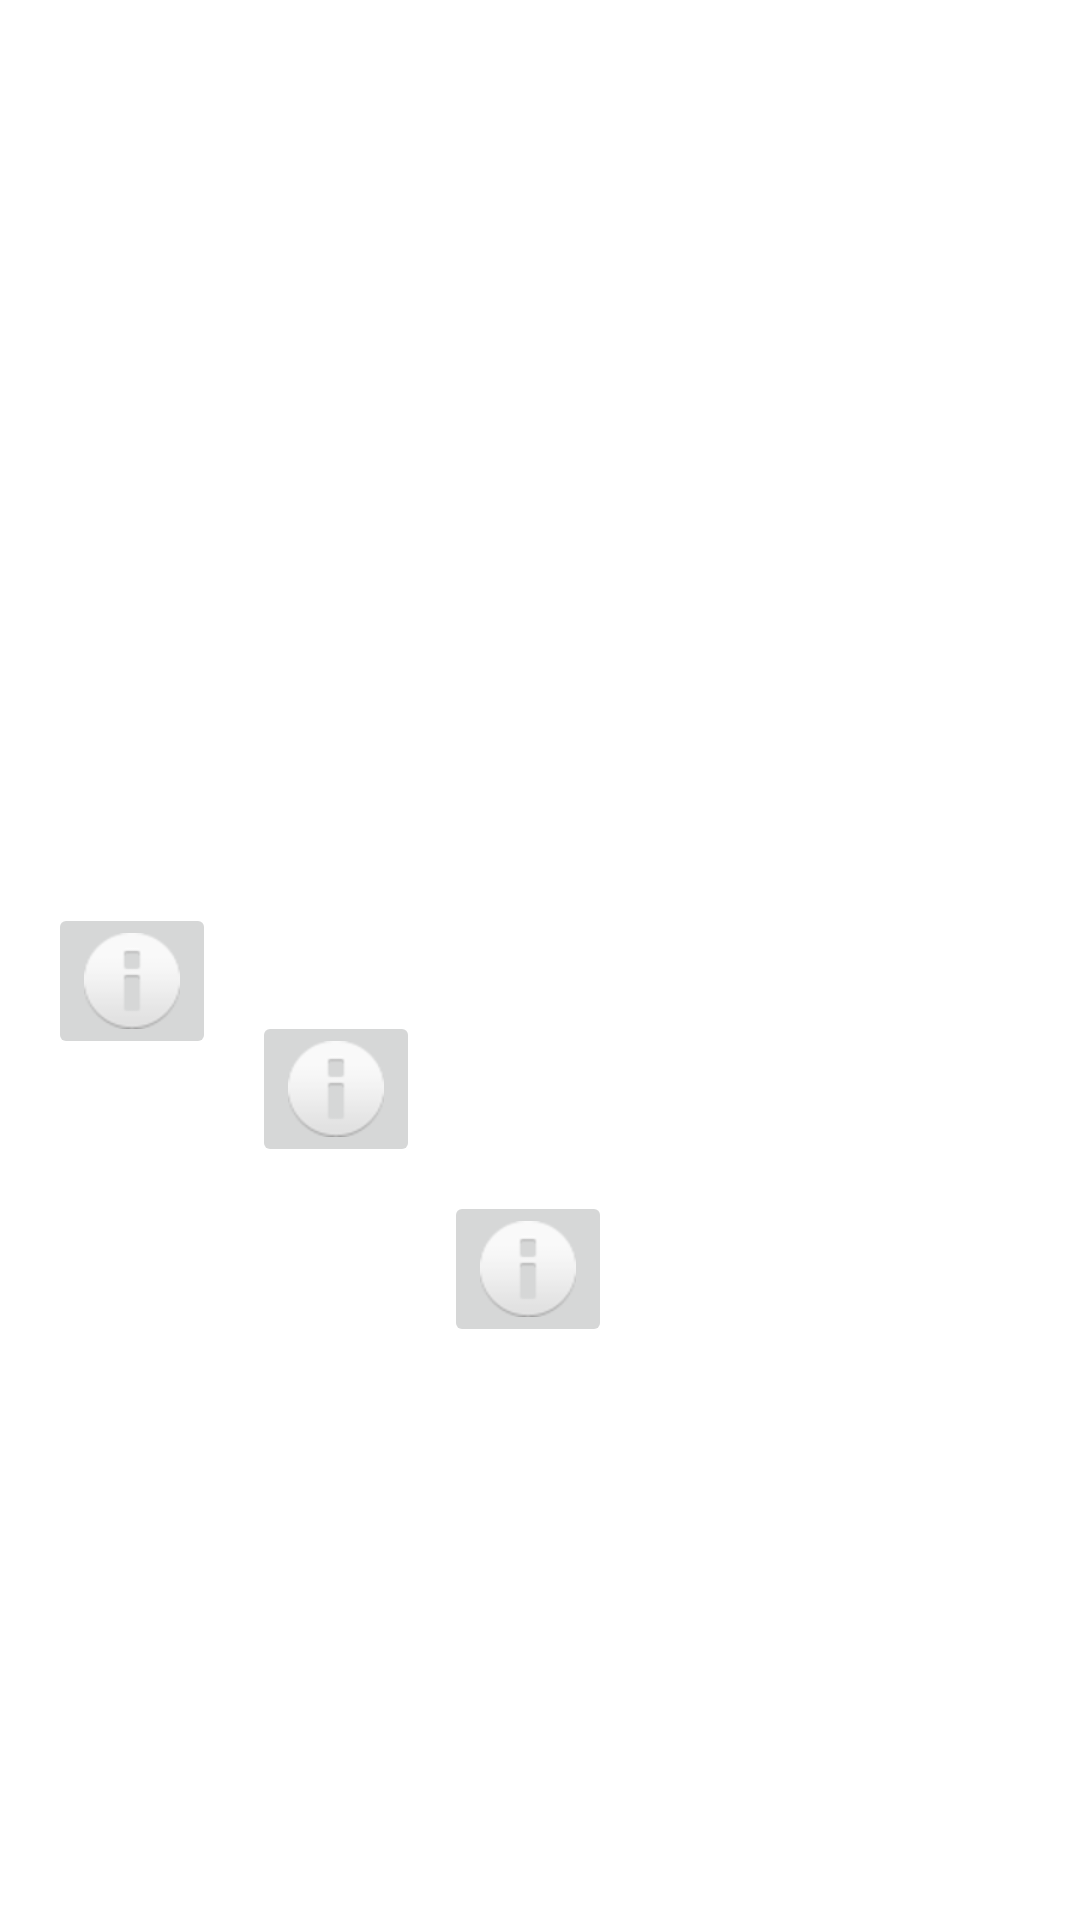

This screen was rendered from an Android layout file. Write that file and the resources it references.
<!-- AndroidManifest.xml: application theme Theme.PANDa -->
<!-- res/layout/ope_panel.xml -->
<?xml version="1.0" encoding="utf-8"?>
<androidx.constraintlayout.widget.ConstraintLayout xmlns:android="http://schemas.android.com/apk/res/android"
    xmlns:app="http://schemas.android.com/apk/res-auto"
    xmlns:tools="http://schemas.android.com/tools"
    android:layout_width="match_parent"
    android:layout_height="match_parent">

    <ImageButton
        android:id="@+id/imageButton"
        android:layout_width="wrap_content"
        android:layout_height="wrap_content"
        android:layout_marginStart="16dp"
        android:layout_marginBottom="287dp"
        app:layout_constraintBottom_toBottomOf="parent"
        app:layout_constraintStart_toStartOf="parent"
        app:srcCompat="@android:drawable/ic_dialog_info" />

    <ImageButton
        android:id="@+id/imageButton2"
        android:layout_width="wrap_content"
        android:layout_height="wrap_content"
        android:layout_marginStart="68dp"
        android:layout_marginTop="36dp"
        app:layout_constraintStart_toStartOf="@+id/imageButton"
        app:layout_constraintTop_toTopOf="@+id/imageButton"
        app:srcCompat="@android:drawable/ic_dialog_info" />

    <ImageButton
        android:id="@+id/imageButton3"
        android:layout_width="wrap_content"
        android:layout_height="wrap_content"
        android:layout_marginStart="64dp"
        android:layout_marginTop="60dp"
        app:layout_constraintStart_toStartOf="@+id/imageButton2"
        app:layout_constraintTop_toTopOf="@+id/imageButton2"
        app:srcCompat="@android:drawable/ic_dialog_info" />
</androidx.constraintlayout.widget.ConstraintLayout>
<!-- resources referenced by this layout -->
<resources>
  <style name="Theme.PANDa" parent="Theme.MaterialComponents.DayNight.DarkActionBar">
          
          <item name="colorPrimary">@color/colorPrimary</item>
          <item name="colorPrimaryVariant">@color/colorPrimary</item>
          <item name="colorOnPrimary">@color/colorPrimary</item>
          
          <item name="colorSecondary">@color/colorPrimary</item>
          <item name="colorSecondaryVariant">@color/colorPrimary</item>
          <item name="colorOnSecondary">@color/colorPrimary</item>
          
          <item name="android:statusBarColor">?attr/colorPrimaryVariant</item>
          
      </style>
  <color name="colorPrimary">#11CC83</color>
</resources>
